5-way image classification set "BCCD_410_split" from GitHub (kylewang1999/BCCD_Dataset); label vocabulary: eosinophil, lymphocyte, monocyte, neutrophil, basophil.

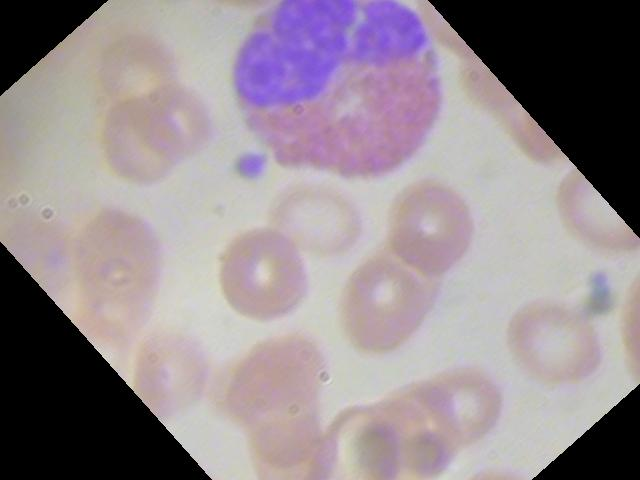
Label: eosinophil

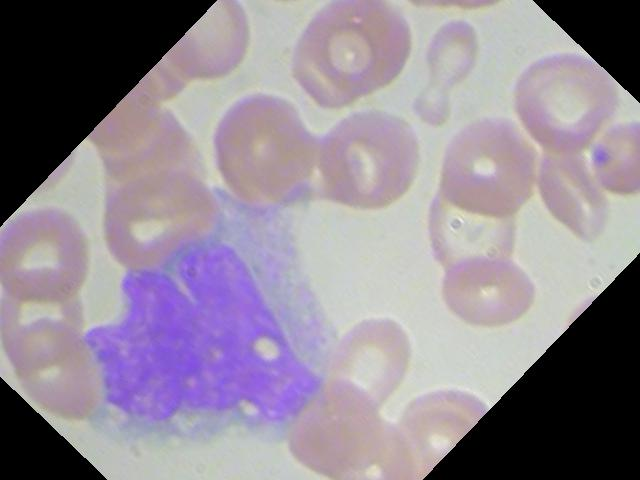
Label: monocyte

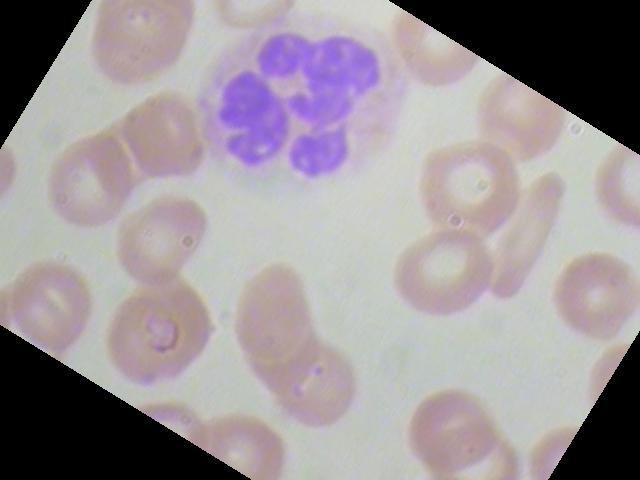
Label: neutrophil

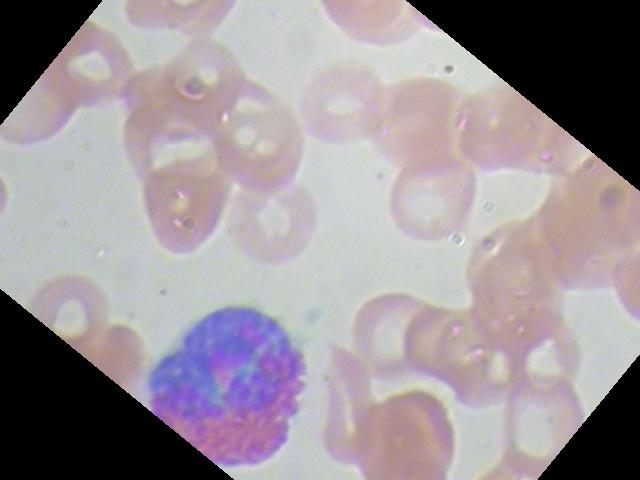
Label: eosinophil

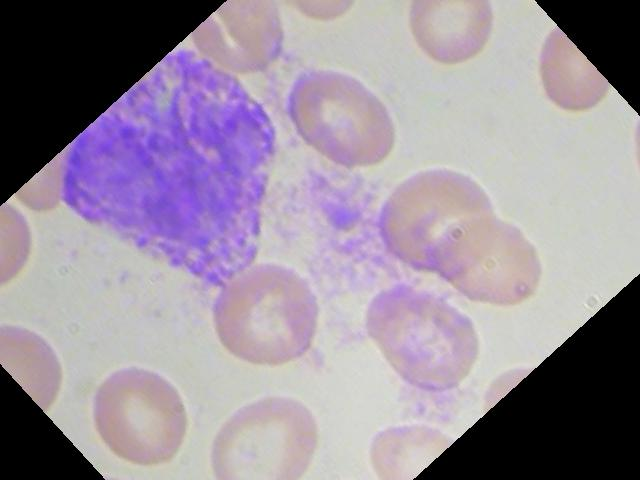
Label: basophil

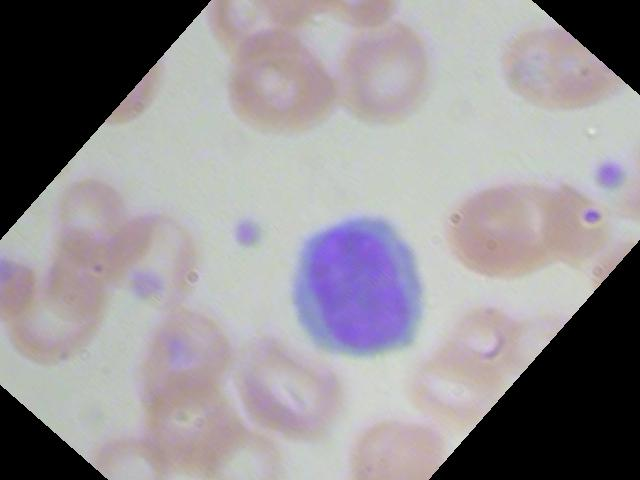
Label: lymphocyte
